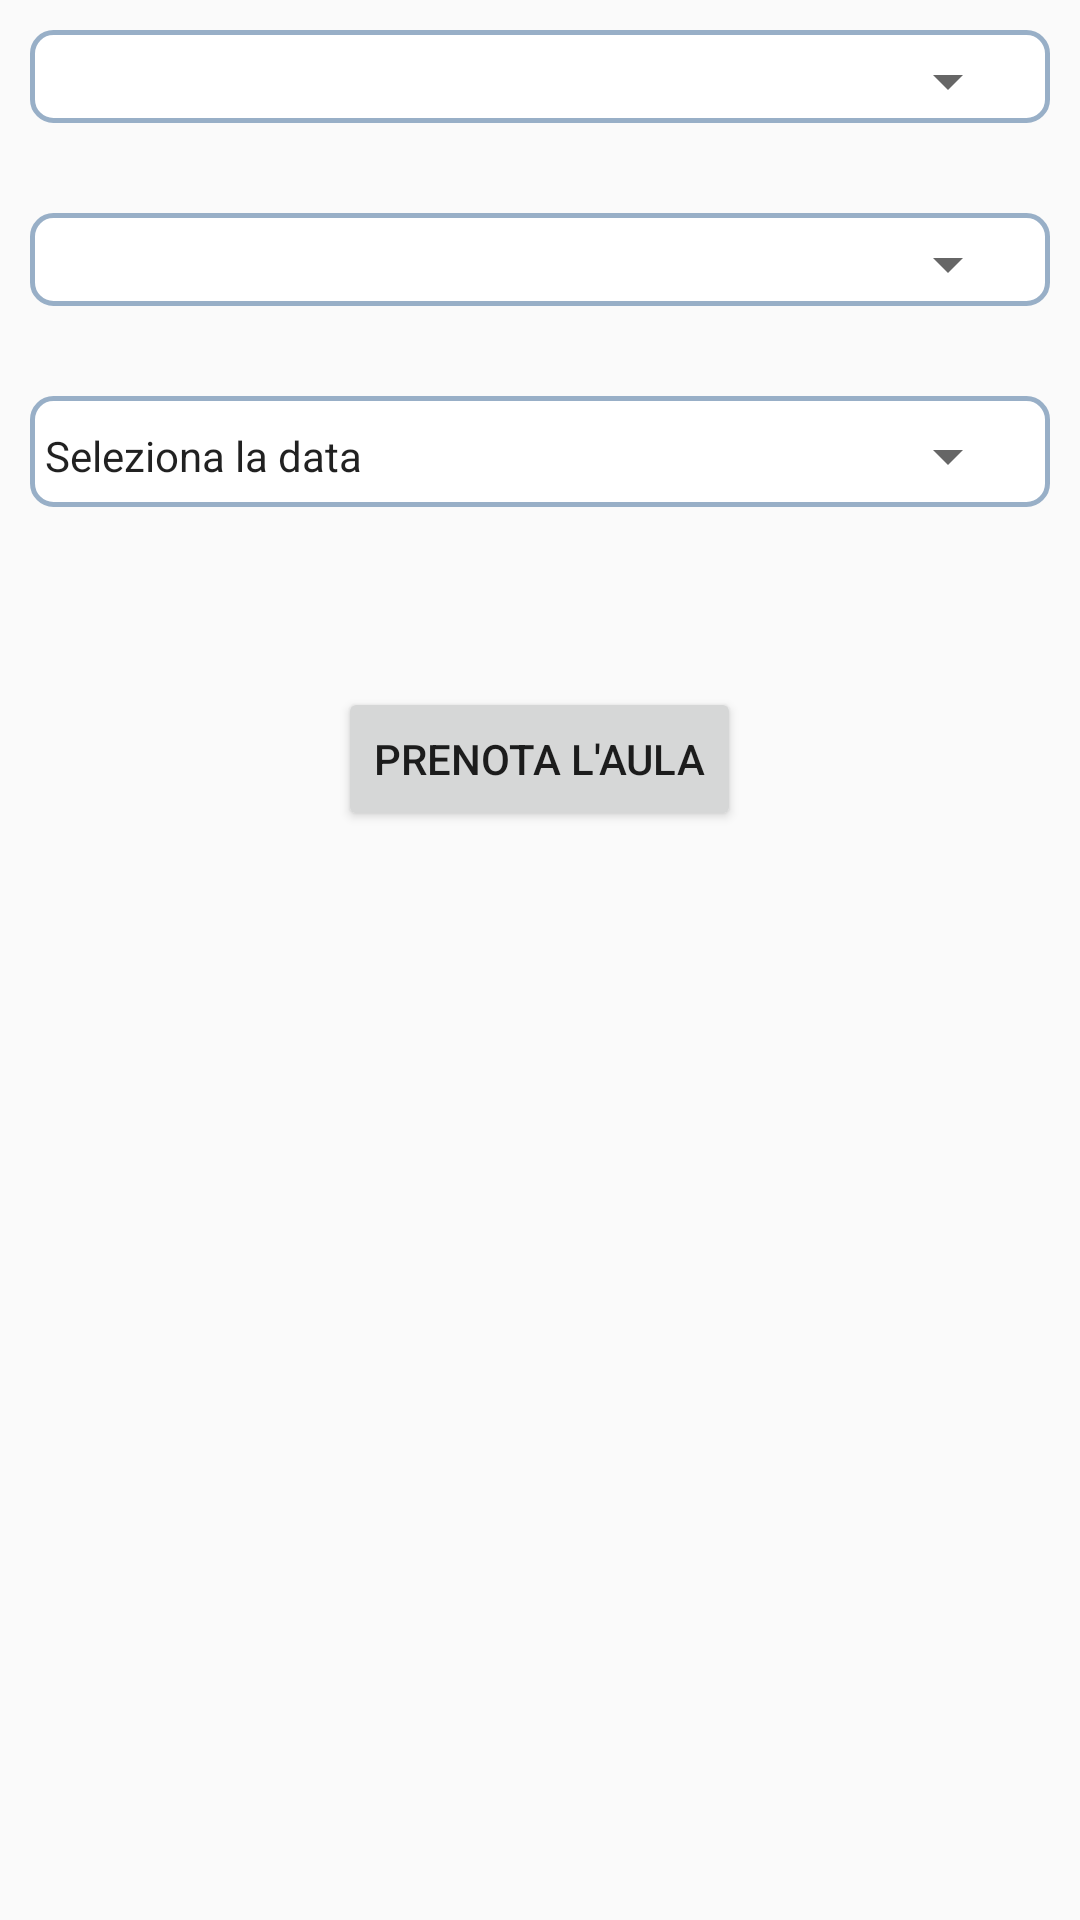

Android layout source for this screen:
<!-- AndroidManifest.xml: application theme AppTheme -->
<!-- res/layout/activity_prenota.xml -->
<?xml version="1.0" encoding="utf-8"?>
<ScrollView xmlns:android="http://schemas.android.com/apk/res/android"
    android:id="@+id/ScrollView01"
    android:layout_width="fill_parent"
    android:layout_height="fill_parent"
    android:fillViewport="true">
    <LinearLayout xmlns:android="http://schemas.android.com/apk/res/android"
        xmlns:tools="http://schemas.android.com/tools"
        android:layout_width="match_parent"
        android:layout_height="match_parent"
        android:gravity="center_horizontal"
        android:orientation="vertical"
        android:paddingLeft="10dp"
        android:paddingRight="10dp"
        android:paddingTop="10dp"
        tools:context="com.secd.ium.roomium.PrenotaActivity">

        <LinearLayout
            android:layout_width="match_parent"
            android:layout_height="wrap_content"
            android:background="@drawable/bordi_edit_text"
            android:minHeight="30dp">
            <Spinner
                android:id="@+id/spinneraula"
                android:layout_width="match_parent"
                android:layout_height="wrap_content"
                android:spinnerMode="dropdown"/>
        </LinearLayout>

        <Space
            android:layout_width="match_parent"
            android:layout_height="30dp"/>

        <LinearLayout
            android:layout_width="match_parent"
            android:layout_height="wrap_content"
            android:background="@drawable/bordi_edit_text"
            android:minHeight="30dp">
            <Spinner
                android:id="@+id/spinnermateria"
                android:layout_width="match_parent"
                android:layout_height="wrap_content"
                android:spinnerMode="dropdown"/>
        </LinearLayout>

        <Space
            android:layout_width="match_parent"
            android:layout_height="30dp"/>

        <LinearLayout
            android:layout_width="match_parent"
            android:layout_height="wrap_content"
            android:background="@drawable/bordi_edit_text">
            <TextView
                android:layout_width="match_parent"
                android:layout_height="wrap_content"
                android:id="@+id/datepicker"
                android:text="Seleziona la data"
                android:minHeight="30dp"
                style="@android:style/Widget.DeviceDefault.Light.Spinner"/>
        </LinearLayout>



        <Space
            android:layout_width="match_parent"
            android:layout_height="30dp"/>

        <LinearLayout
            android:id="@+id/layoutInvisibile"
            android:layout_width="match_parent"
            android:layout_height="wrap_content"
            android:orientation="vertical"
            android:background="@drawable/bordi_edit_text"
            android:visibility="gone">
            <TextView
                android:id="@+id/testoorari"
                android:layout_width="match_parent"
                android:layout_height="wrap_content"
                android:text="Orari disponibili" />

            <ListView
                android:id="@+id/listOrari"
                android:layout_width="match_parent"
                android:layout_height="wrap_content"/>
        </LinearLayout>

        <Space
            android:layout_width="match_parent"
            android:layout_height="30dp"/>

        <Button
            android:id="@+id/prenotaconfirm"
            android:layout_width="wrap_content"
            android:layout_height="wrap_content"
            android:text="prenota l'aula"/>

    </LinearLayout>
</ScrollView>
<!-- resources referenced by this layout -->
<resources>
  <!-- drawable bordi_edit_text (drawable) -->
  <?xml version="1.0" encoding="UTF-8"?>
  <shape xmlns:android="http://schemas.android.com/apk/res/android">
      <solid android:color="#ffffffff"/>
  
      <stroke android:width="1.5dp"
          android:color="#98AFC7"
          />
  
      <padding android:left="5dp"
          android:top="5dp"
          android:right="10dp"
          android:bottom="2dp"
          />
  
      <corners android:bottomRightRadius="7dp"
          android:bottomLeftRadius="7dp"
          android:topLeftRadius="7dp"
          android:topRightRadius="7dp"/>
  </shape>
  <style name="AppTheme" parent="Theme.AppCompat.Light.DarkActionBar">
          
          <item name="colorPrimary">@color/colorPrimary</item>
          <item name="colorPrimaryDark">@color/colorPrimaryDark</item>
          <item name="colorAccent">@color/colorAccent</item>
      </style>
  <!-- not gathered from this repository: default colours our renderer supplied (Android Studio template values) -->
  <color name="colorPrimary">#FF6200EE</color>
  <color name="colorPrimaryDark">#FF3700B3</color>
  <color name="colorAccent">#FF03DAC5</color>
</resources>
